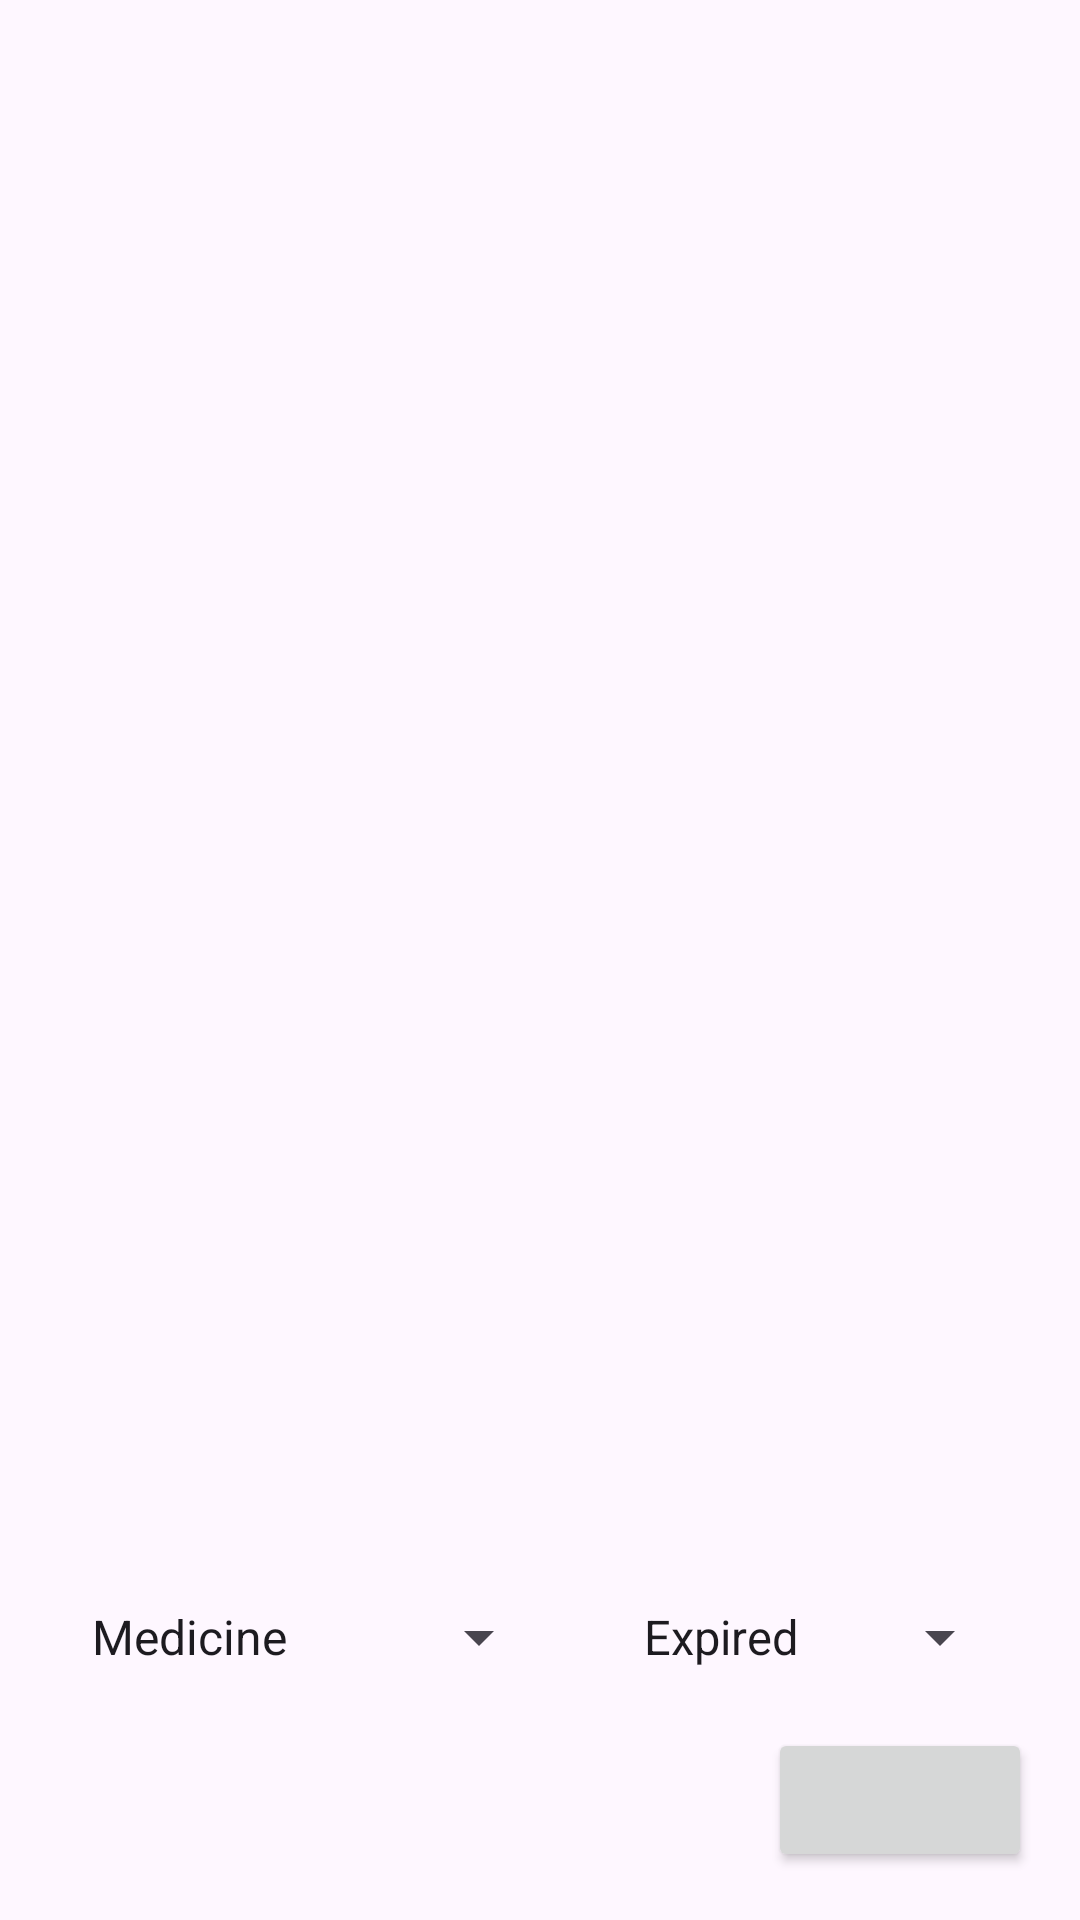

Reconstruct the res/layout file that produces this screen, plus the resources it refers to.
<!-- AndroidManifest.xml: application theme Theme.Prm_zad1 -->
<!-- res/layout/fragment_list.xml -->
<?xml version="1.0" encoding="utf-8"?>
<androidx.constraintlayout.widget.ConstraintLayout xmlns:android="http://schemas.android.com/apk/res/android"
                                                   xmlns:app="http://schemas.android.com/apk/res-auto"
                                                   xmlns:tools="http://schemas.android.com/tools"
                                                   android:layout_width="match_parent"
                                                   android:layout_height="match_parent"
                                                   tools:context=".fragment.ListFragment">

    

    <androidx.recyclerview.widget.RecyclerView
            android:layout_width="0dp"
            android:layout_height="0dp" app:layout_constraintStart_toStartOf="parent"
            app:layout_constraintEnd_toEndOf="parent"
            app:layout_constraintTop_toTopOf="parent"
            app:layout_constraintHorizontal_bias="0.0" app:layout_constraintBottom_toTopOf="@+id/guideline"
            android:id="@+id/list" tools:listitem="@layout/list_iteam"
            app:layout_constraintVertical_bias="0.0"/>
    <androidx.constraintlayout.widget.Guideline
            android:orientation="horizontal"
            android:layout_width="wrap_content"
            android:layout_height="wrap_content" android:id="@+id/guideline" app:layout_constraintGuide_percent="0.75"/>
    <Spinner
            android:layout_width="wrap_content"
            android:layout_height="50dp" android:id="@+id/filterCategory"
            app:layout_constraintStart_toStartOf="parent"
            android:entries="@array/category_filter"
            app:layout_constraintHorizontal_bias="0.5"
            app:layout_constraintEnd_toStartOf="@+id/filterState"
            app:layout_constraintBottom_toTopOf="@+id/btAdd" android:layout_marginStart="16dp"
            app:layout_constraintTop_toBottomOf="@+id/countListElements" android:layout_marginEnd="8dp"/>
    <Button
            android:layout_width="wrap_content"
            android:layout_height="wrap_content" android:id="@+id/btAdd"
            app:layout_constraintBottom_toBottomOf="parent"
            app:layout_constraintEnd_toEndOf="parent"
            app:icon="@android:drawable/ic_menu_add"
            android:layout_marginBottom="16dp" android:layout_marginEnd="16dp"
    />
    <Spinner
            android:layout_width="wrap_content"
            android:layout_height="50dp" android:id="@+id/filterState"
            android:entries="@array/state_filter"
            app:layout_constraintTop_toTopOf="@+id/filterCategory"
            app:layout_constraintStart_toEndOf="@+id/filterCategory" app:layout_constraintHorizontal_bias="0.5"
            app:layout_constraintEnd_toEndOf="parent" android:layout_marginEnd="16dp" android:layout_marginStart="8dp"/>
    <TextView
            android:layout_width="wrap_content"
            android:layout_height="wrap_content" android:id="@+id/countListElements"
            app:layout_constraintTop_toBottomOf="@+id/list" app:layout_constraintStart_toStartOf="@+id/filterCategory"
            android:layout_marginTop="16dp"/>

</androidx.constraintlayout.widget.ConstraintLayout>
<!-- res/layout/list_iteam.xml (included above) -->
<?xml version="1.0" encoding="utf-8"?>
<androidx.cardview.widget.CardView xmlns:android="http://schemas.android.com/apk/res/android"
                                   xmlns:app="http://schemas.android.com/apk/res-auto"
                                   xmlns:tools="http://schemas.android.com/tools" android:layout_width="match_parent"
                                   android:layout_height="wrap_content" app:cardCornerRadius="8dp"
                                   android:layout_margin="8dp" app:cardElevation="8dp">

    <androidx.constraintlayout.widget.ConstraintLayout
            android:layout_width="match_parent"
            android:layout_height="match_parent">

        <TextView
                android:layout_width="0dp"
                android:layout_height="wrap_content" android:id="@+id/isDeleted"
                app:layout_constraintStart_toStartOf="@+id/productName"
                app:layout_constraintEnd_toEndOf="@+id/productName"
                android:text="string/unit"
                app:layout_constraintHorizontal_bias="0.0"
                app:layout_constraintTop_toBottomOf="@+id/quantity" android:layout_marginTop="4dp"
                android:textSize="12sp"/>
        <TextView
                android:layout_width="0dp"
                android:layout_height="wrap_content" android:id="@+id/isDeleted2"
                app:layout_constraintStart_toStartOf="@+id/productName"
                app:layout_constraintEnd_toEndOf="@+id/productName"
                app:layout_constraintHorizontal_bias="0.0"
                android:textSize="12sp" android:layout_marginTop="4dp"
                app:layout_constraintTop_toBottomOf="@+id/isDeleted"/>
        <ImageView
                android:layout_width="130dp"
                android:layout_height="130dp" tools:srcCompat="@tools:sample/avatars" android:id="@+id/image"
                app:layout_constraintTop_toTopOf="parent" app:layout_constraintStart_toStartOf="parent"
                app:layout_constraintBottom_toBottomOf="parent" android:layout_marginTop="16dp"
                android:layout_marginStart="16dp" android:layout_marginBottom="16dp"
                app:layout_constraintVertical_bias="0.499" android:scaleType="fitCenter"
                android:adjustViewBounds="true"/>
        <TextView
                android:text="string/product_name"
                android:layout_width="0dp"
                android:layout_height="wrap_content" android:id="@+id/productName"
                app:layout_constraintTop_toTopOf="@+id/image" app:layout_constraintStart_toEndOf="@+id/image"
                android:layout_marginStart="24dp" android:textSize="14sp"
                android:textStyle="bold" app:layout_constraintEnd_toEndOf="parent" android:layout_marginEnd="16dp"
                android:layout_marginTop="4dp"/>
        <TextView
                android:layout_width="0dp"
                android:layout_height="wrap_content" android:id="@+id/expirationDate"
                android:layout_marginTop="4dp"
                app:layout_constraintTop_toBottomOf="@+id/productName"
                app:layout_constraintStart_toStartOf="@+id/productName"
                app:layout_constraintEnd_toEndOf="@+id/productName"
                android:text="string/expiration_date"
                android:textSize="12sp"/>
        <TextView
                android:layout_width="0dp"
                android:layout_height="wrap_content" android:id="@+id/category"
                app:layout_constraintStart_toStartOf="@+id/productName"
                app:layout_constraintEnd_toEndOf="@+id/productName"
                android:text="string/category"
                app:layout_constraintHorizontal_bias="1.0" android:layout_marginTop="4dp"
                app:layout_constraintTop_toBottomOf="@+id/expirationDate" android:textSize="12sp"/>
        <TextView
                android:layout_width="0dp"
                android:layout_height="wrap_content" android:id="@+id/quantity"
                app:layout_constraintStart_toStartOf="@+id/productName"
                app:layout_constraintEnd_toEndOf="@+id/productName"
                android:text="string/quantity"
                app:layout_constraintHorizontal_bias="0.0"
                app:layout_constraintTop_toBottomOf="@+id/category" android:layout_marginTop="4dp"
                android:textSize="12sp"/>
    </androidx.constraintlayout.widget.ConstraintLayout>
</androidx.cardview.widget.CardView>
<!-- resources referenced by this layout -->
<resources>
  <string-array name="category_filter">
          <item>Medicine</item>
          <item>Cosmetic</item>
          <item>Food</item>
          <item>All categories</item>
      </string-array>
  <string-array name="state_filter">
          <item>Expired</item>
          <item>Valid</item>
          <item>All states</item>
      </string-array>
  <style name="Theme.Prm_zad1" parent="Base.Theme.Prm_zad1" />
  <style name="Base.Theme.Prm_zad1" parent="Theme.Material3.DayNight.NoActionBar">
          
          
      </style>
</resources>
